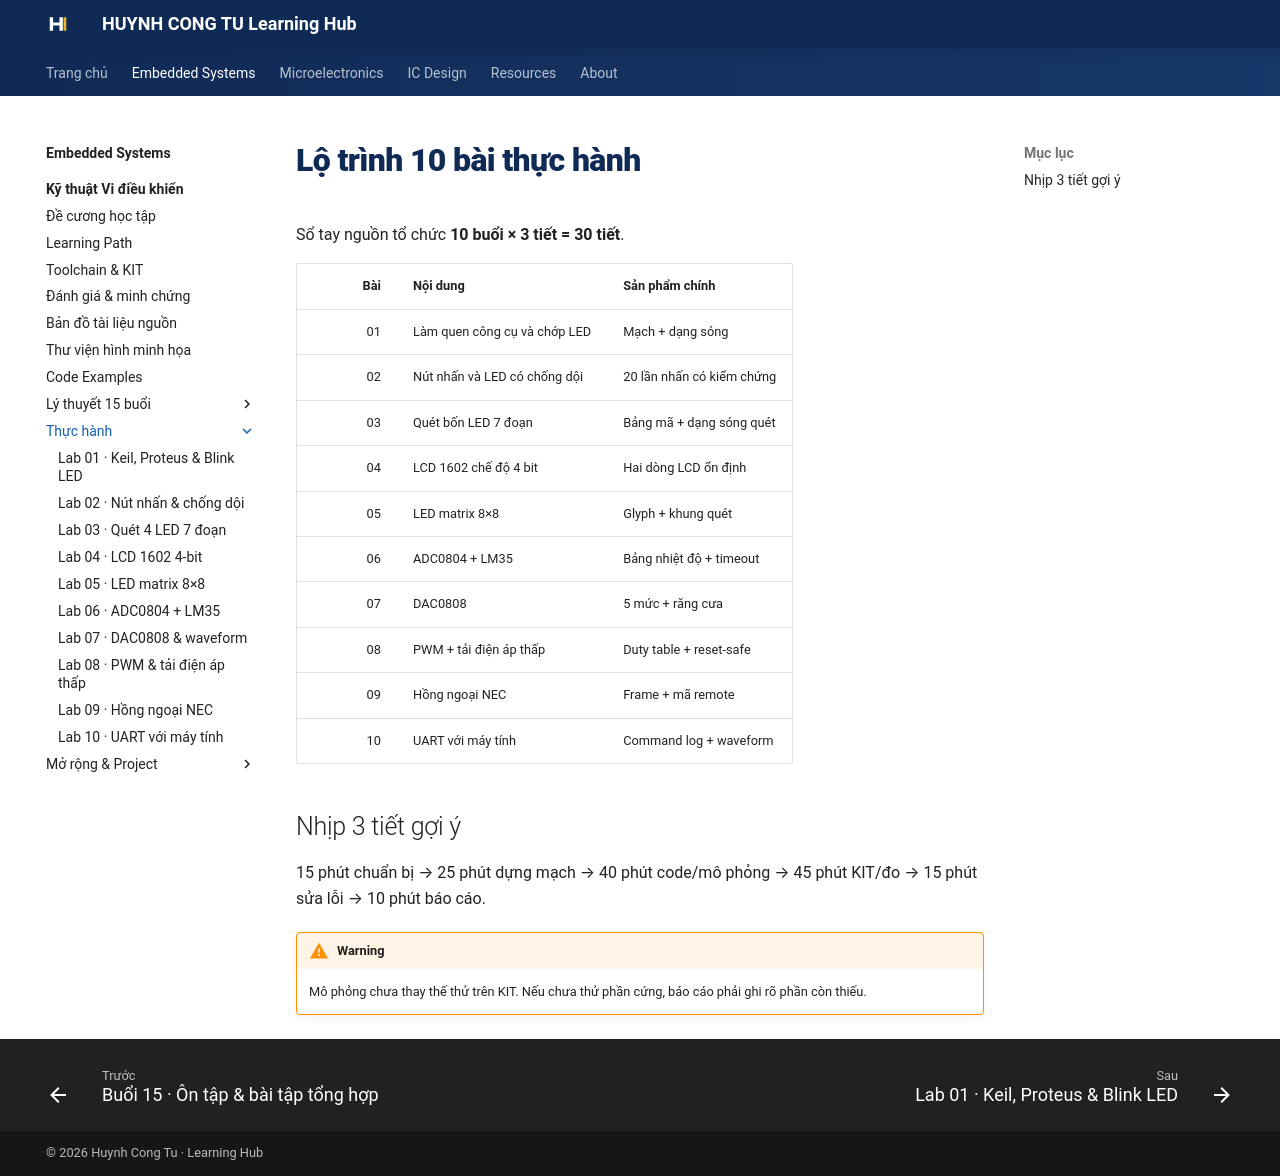

repository: Huynhcongtu/hct-learning-hub · page: courses/embedded-systems/microcontroller/labs/index.html · generator: mkdocs

# Lộ trình 10 bài thực hành

Sổ tay nguồn tổ chức **10 buổi × 3 tiết = 30 tiết**.

| Bài | Nội dung | Sản phẩm chính |
|---:|---|---|
| 01 | Làm quen công cụ và chớp LED | Mạch + dạng sóng |
| 02 | Nút nhấn và LED có chống dội | 20 lần nhấn có kiểm chứng |
| 03 | Quét bốn LED 7 đoạn | Bảng mã + dạng sóng quét |
| 04 | LCD 1602 chế độ 4 bit | Hai dòng LCD ổn định |
| 05 | LED matrix 8×8 | Glyph + khung quét |
| 06 | ADC0804 + LM35 | Bảng nhiệt độ + timeout |
| 07 | DAC0808 | 5 mức + răng cưa |
| 08 | PWM + tải điện áp thấp | Duty table + reset-safe |
| 09 | Hồng ngoại NEC | Frame + mã remote |
| 10 | UART với máy tính | Command log + waveform |

## Nhịp 3 tiết gợi ý

15 phút chuẩn bị → 25 phút dựng mạch → 40 phút code/mô phỏng → 45 phút KIT/đo → 15 phút sửa lỗi → 10 phút báo cáo.

!!! warning
    Mô phỏng chưa thay thế thử trên KIT. Nếu chưa thử phần cứng, báo cáo phải ghi rõ phần còn thiếu.
